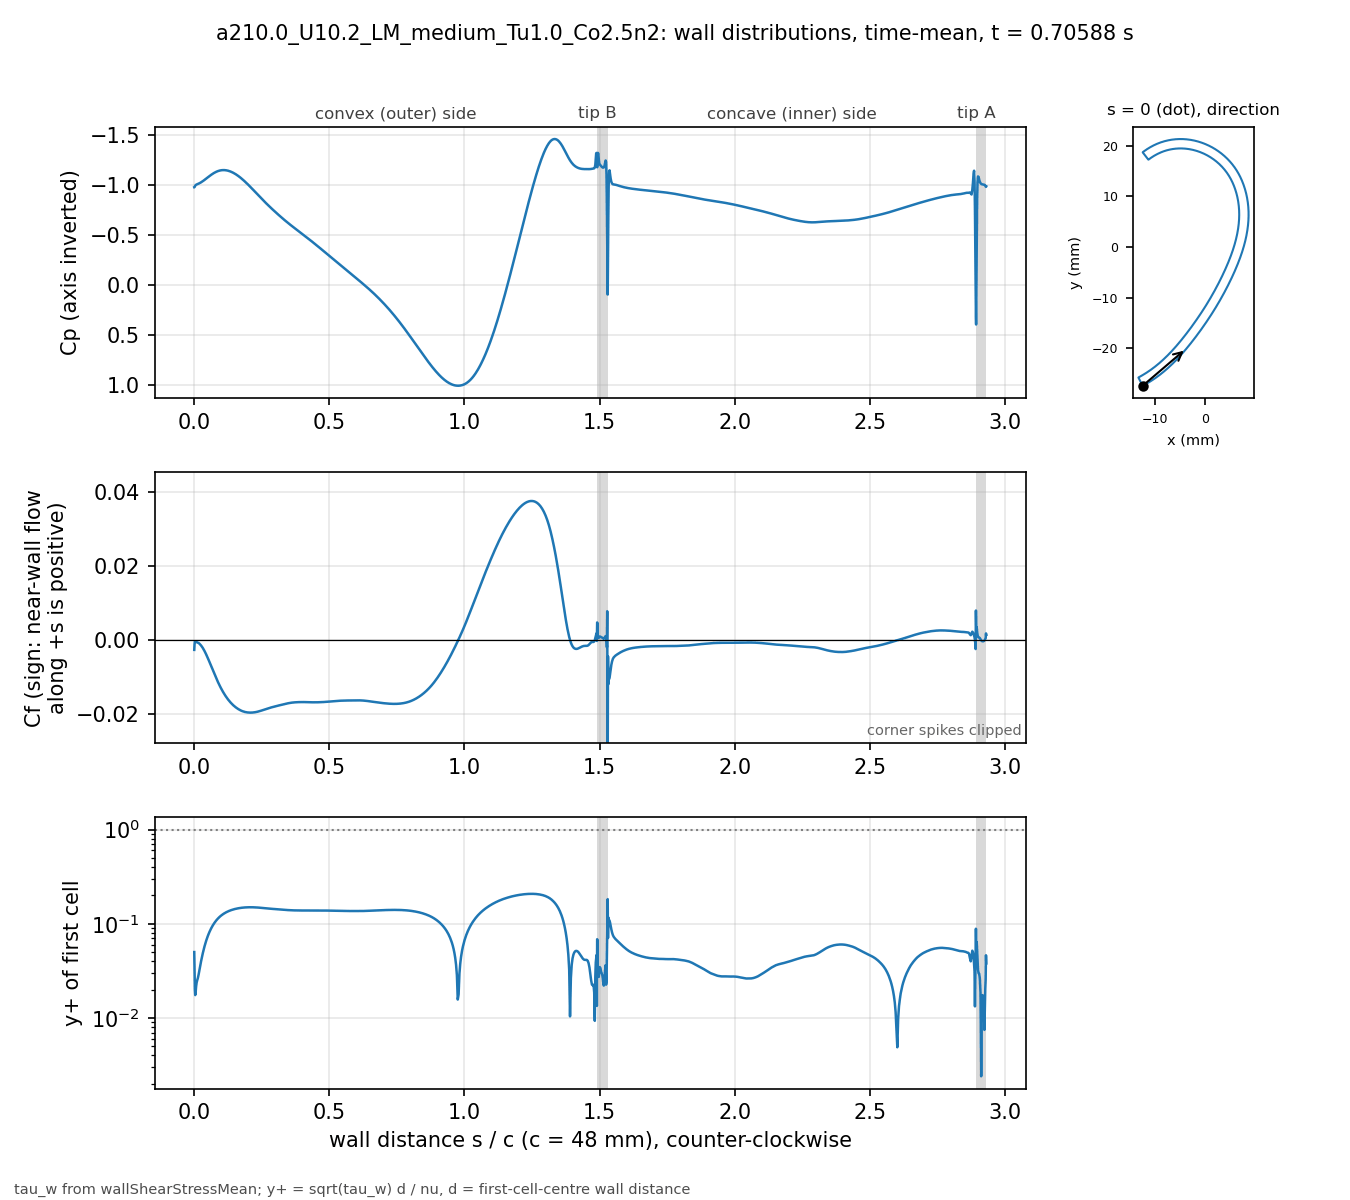

Source data for this figure (header and first rows):
# a210.0_U10.2_LM_medium_Tu1.0_Co2.5n2 t…, p_inf=0; Cf signed by near-wall flow dir…
patch, s_over_c, x_m, y_m, Cp, Cf, yplus, d_first_m
blade, 0.000000, -0.01234, -0.02743, -0.9788, -0.002579, 0.05005, 2.0713e-06
blade, 0.001059, -0.0123, -0.02741, -0.9803, -0.001049, 0.03466, 2.2499e-06
blade, 0.002253, -0.01225, -0.02738, -0.9868, -0.000352, 0.02008, 2.2501e-06
blade, 0.003600, -0.01219, -0.02735, -0.9938, -0.0002664, 0.01747, 2.2503e-06
blade, 0.005118, -0.01213, -0.02732, -0.9997, -0.000303, 0.01863, 2.2499e-06
blade, 0.006829, -0.01205, -0.02728, -1.004, -0.0004017, 0.02145, 2.25e-06
blade, 0.008759, -0.01197, -0.02723, -1.007, -0.0004892, 0.02368, 2.2501e-06
blade, 0.01094, -0.01188, -0.02718, -1.009, -0.0005512, 0.02513, 2.25e-06
blade, 0.01339, -0.01178, -0.02713, -1.012, -0.0006128, 0.0265, 2.2501e-06
blade, 0.01615, -0.01166, -0.02706, -1.015, -0.0007293, 0.02891, 2.2498e-06
blade, 0.01918, -0.01154, -0.02699, -1.019, -0.0009085, 0.03226, 2.2495e-06
blade, 0.0223, -0.01141, -0.02691, -1.024, -0.00114, 0.03614, 2.2499e-06
blade, 0.02543, -0.01128, -0.02684, -1.029, -0.00141, 0.0402, 2.2499e-06
blade, 0.02855, -0.01115, -0.02676, -1.034, -0.001719, 0.04438, 2.2499e-06
blade, 0.03168, -0.01102, -0.02668, -1.04, -0.002069, 0.0487, 2.2502e-06
blade, 0.0348, -0.01089, -0.0266, -1.046, -0.002457, 0.05307, 2.2504e-06
blade, 0.03793, -0.01077, -0.02652, -1.052, -0.00288, 0.05746, 2.2505e-06
blade, 0.04105, -0.01064, -0.02644, -1.058, -0.003333, 0.06181, 2.2503e-06
blade, 0.04417, -0.01051, -0.02636, -1.065, -0.003812, 0.0661, 2.2501e-06
blade, 0.0473, -0.01039, -0.02628, -1.072, -0.004314, 0.0703, 2.2498e-06
blade, 0.05042, -0.01026, -0.0262, -1.078, -0.004834, 0.07442, 2.2499e-06
blade, 0.05355, -0.01014, -0.02611, -1.085, -0.005369, 0.07844, 2.25e-06
blade, 0.05667, -0.01001, -0.02603, -1.091, -0.005915, 0.08232, 2.2499e-06
blade, 0.05979, -0.009891, -0.02594, -1.098, -0.006468, 0.08608, 2.2498e-06
blade, 0.06292, -0.009768, -0.02586, -1.104, -0.007026, 0.08971, 2.2496e-06
blade, 0.06604, -0.009646, -0.02577, -1.11, -0.007585, 0.09322, 2.2498e-06
blade, 0.06917, -0.009524, -0.02568, -1.115, -0.008141, 0.09658, 2.2499e-06
blade, 0.07229, -0.009403, -0.02559, -1.12, -0.008694, 0.09979, 2.2496e-06
blade, 0.07541, -0.009283, -0.0255, -1.125, -0.009239, 0.1029, 2.2493e-06
blade, 0.07854, -0.009163, -0.02541, -1.13, -0.009775, 0.1058, 2.2496e-06
blade, 0.08166, -0.009043, -0.02532, -1.134, -0.0103, 0.1086, 2.2497e-06
blade, 0.08479, -0.008924, -0.02523, -1.137, -0.01081, 0.1113, 2.2498e-06
blade, 0.08791, -0.008806, -0.02514, -1.141, -0.01131, 0.1138, 2.25e-06
blade, 0.09104, -0.008688, -0.02505, -1.143, -0.01179, 0.1163, 2.2501e-06
blade, 0.09416, -0.008571, -0.02495, -1.146, -0.01226, 0.1185, 2.2502e-06
blade, 0.09728, -0.008454, -0.02486, -1.148, -0.01271, 0.1207, 2.2503e-06
blade, 0.1004, -0.008338, -0.02477, -1.149, -0.01315, 0.1228, 2.2503e-06
blade, 0.1035, -0.008222, -0.02467, -1.15, -0.01357, 0.1247, 2.2503e-06
blade, 0.1067, -0.008107, -0.02457, -1.15, -0.01397, 0.1265, 2.2501e-06
blade, 0.1098, -0.007992, -0.02448, -1.15, -0.01435, 0.1282, 2.2501e-06
blade, 0.1129, -0.007878, -0.02438, -1.15, -0.01472, 0.1299, 2.2501e-06
blade, 0.116, -0.007764, -0.02428, -1.149, -0.01507, 0.1314, 2.2501e-06
blade, 0.1192, -0.007651, -0.02418, -1.148, -0.0154, 0.1329, 2.25e-06
blade, 0.1223, -0.007538, -0.02409, -1.146, -0.01572, 0.1342, 2.2498e-06
blade, 0.1254, -0.007426, -0.02399, -1.144, -0.01603, 0.1355, 2.2496e-06
blade, 0.1285, -0.007315, -0.02389, -1.142, -0.01631, 0.1367, 2.2498e-06
blade, 0.1316, -0.007203, -0.02379, -1.139, -0.01659, 0.1379, 2.2499e-06
blade, 0.1348, -0.007093, -0.02368, -1.135, -0.01684, 0.1389, 2.2497e-06
blade, 0.1379, -0.006983, -0.02358, -1.132, -0.01709, 0.1399, 2.2501e-06
blade, 0.141, -0.006873, -0.02348, -1.128, -0.01732, 0.1409, 2.2501e-06
blade, 0.1441, -0.006764, -0.02338, -1.124, -0.01754, 0.1418, 2.2501e-06
blade, 0.1473, -0.006656, -0.02327, -1.119, -0.01774, 0.1426, 2.2504e-06
blade, 0.1504, -0.006547, -0.02317, -1.114, -0.01793, 0.1434, 2.2503e-06
blade, 0.1535, -0.00644, -0.02307, -1.109, -0.01812, 0.1441, 2.2502e-06
blade, 0.1566, -0.006333, -0.02296, -1.103, -0.01828, 0.1447, 2.2501e-06
blade, 0.1598, -0.006226, -0.02285, -1.098, -0.01844, 0.1454, 2.2498e-06
blade, 0.1629, -0.00612, -0.02275, -1.092, -0.01859, 0.1459, 2.25e-06
blade, 0.166, -0.006014, -0.02264, -1.085, -0.01872, 0.1465, 2.2501e-06
blade, 0.1691, -0.005909, -0.02254, -1.079, -0.01885, 0.1469, 2.2498e-06
... 914 more rows
